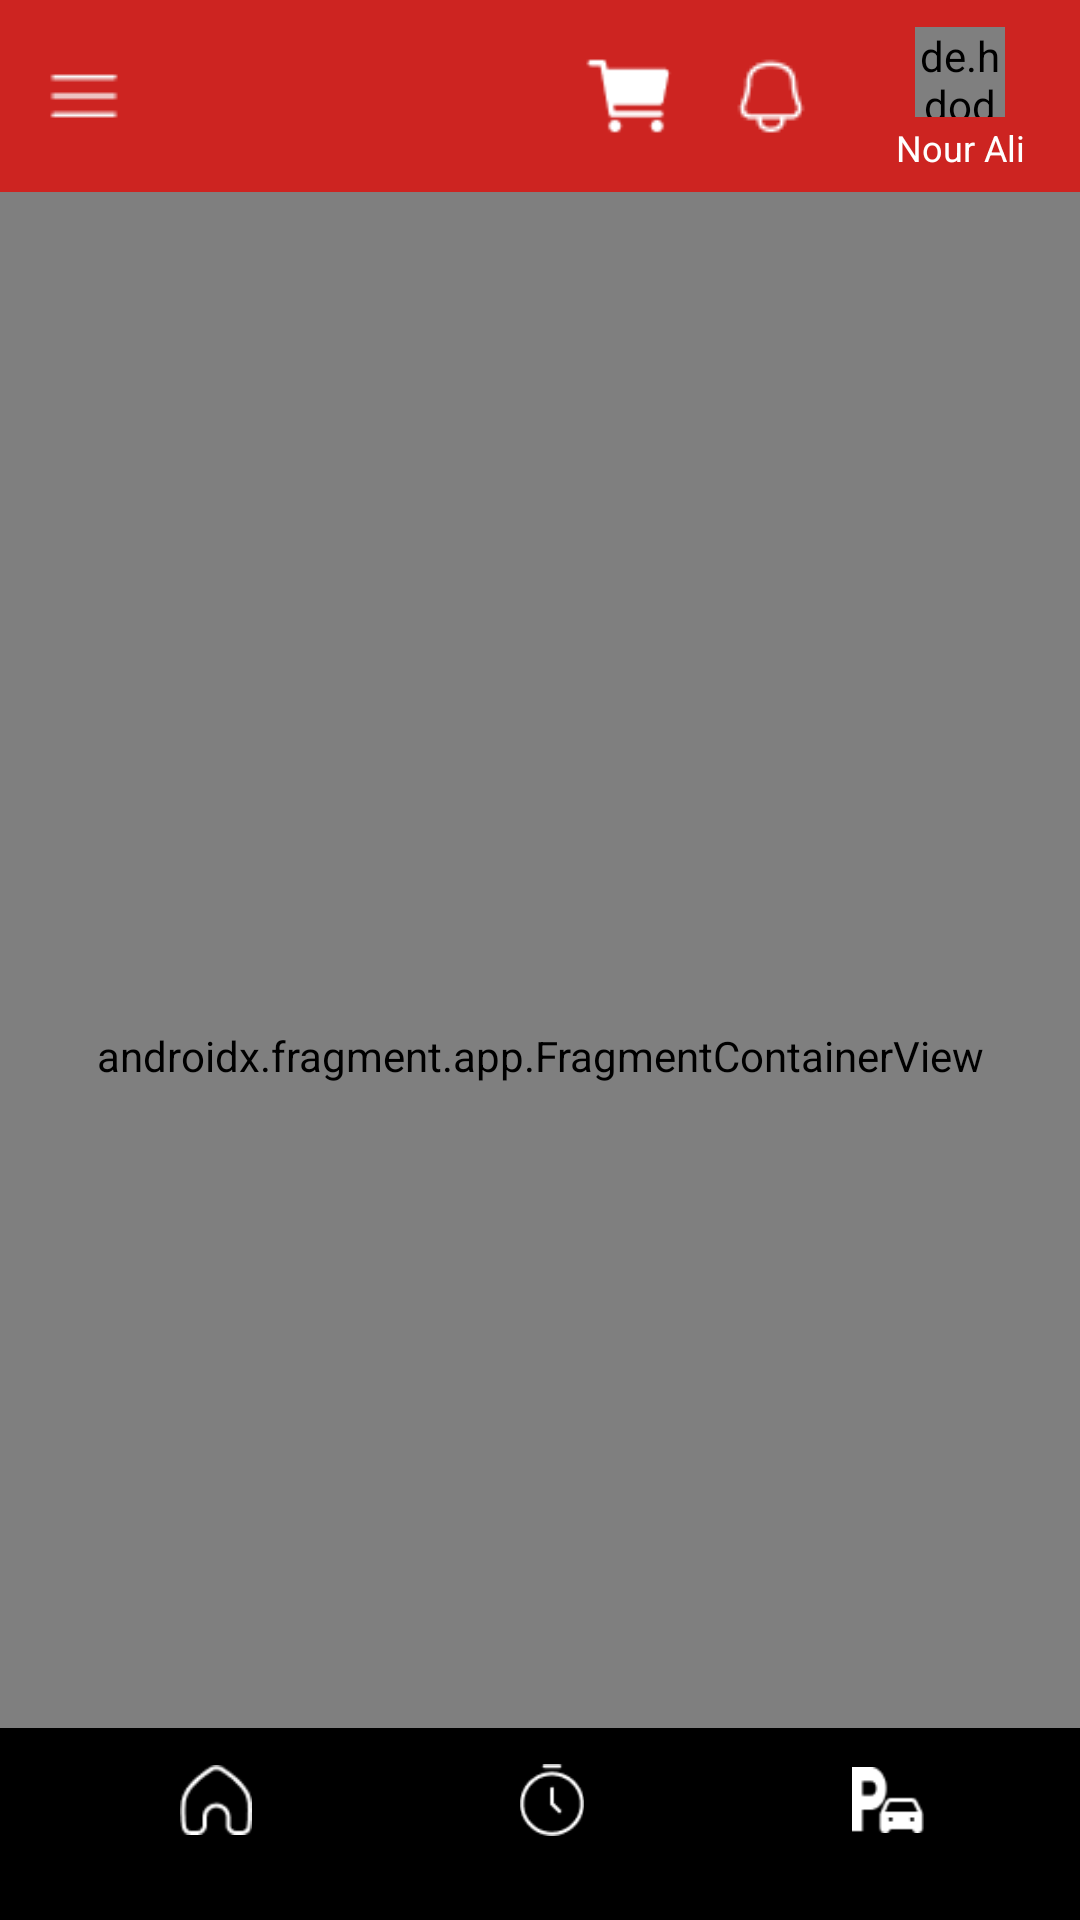

This screen was rendered from an Android layout file. Write that file and the resources it references.
<!-- AndroidManifest.xml: application theme Theme.GP -->
<!-- res/layout/activity_customer.xml -->
<?xml version="1.0" encoding="utf-8"?>
<layout xmlns:android="http://schemas.android.com/apk/res/android"
    xmlns:app="http://schemas.android.com/apk/res-auto"
    xmlns:tools="http://schemas.android.com/tools">

    <androidx.drawerlayout.widget.DrawerLayout
        android:id="@+id/drawerLayout"
        tools:openDrawer="start"
        android:fitsSystemWindows="true"
        android:layout_width="match_parent"
        android:layout_height="match_parent"
        tools:context=".customer.CustomerActivity">

        <RelativeLayout
            android:layout_width="match_parent"
            android:layout_height="match_parent">

            <androidx.appcompat.widget.Toolbar
                android:id="@+id/toolbar"
                android:layout_width="match_parent"
                android:layout_height="?attr/actionBarSize"
                android:background="@color/colorPrimary"
                android:theme="@style/ThemeOverlay.AppCompat.Dark"
                app:menu="@menu/toolbar_menu"
                app:navigationIcon="@drawable/menu_hamburger"
                app:layout_constraintBottom_toBottomOf="parent"
                app:layout_constraintEnd_toEndOf="parent"
                app:layout_constraintStart_toStartOf="parent"
                app:layout_constraintTop_toTopOf="parent"/>


            <androidx.fragment.app.FragmentContainerView
                android:id="@+id/nav_host_fragment_customer"
                android:name="androidx.navigation.fragment.NavHostFragment"
                android:layout_width="match_parent"
                android:layout_height="match_parent"
                android:layout_below="@id/toolbar"
                android:layout_alignParentStart="true"
                android:layout_alignParentEnd="true"
                app:defaultNavHost="true"
                app:navGraph="@navigation/nav_customer_graph" />

            <androidx.coordinatorlayout.widget.CoordinatorLayout
                android:layout_width="match_parent"
                android:layout_height="match_parent">

                <com.google.android.material.bottomappbar.BottomAppBar
                    android:id="@+id/bottonAppBar"
                    android:layout_width="match_parent"
                    android:layout_height="?attr/actionBarSize"
                    android:layout_gravity="bottom"
                    app:backgroundTint="@color/black">

                    <com.google.android.material.bottomnavigation.BottomNavigationView
                        android:id="@+id/bottomNavigation"
                        android:layout_width="wrap_content"
                        android:layout_height="wrap_content"
                        app:itemIconTint="@color/white"
                        app:labelVisibilityMode="labeled"
                        app:menu="@menu/bottom_navigation_menu"
                        app:backgroundTint="@android:color/transparent"
                        app:itemActiveIndicatorStyle="@style/App.Custom.BottomIndicator"
                        android:fitsSystemWindows="true"/>

                </com.google.android.material.bottomappbar.BottomAppBar>

            </androidx.coordinatorlayout.widget.CoordinatorLayout>

        </RelativeLayout>


        <com.google.android.material.navigation.NavigationView
            android:id="@+id/navigation_drawer"
            android:layout_width="280dp"
            android:layout_height="match_parent"
            android:background="@color/white"
            android:layout_gravity="start"
            app:headerLayout="@layout/header_layout"
            app:menu="@menu/navigation_drawer"
            app:itemTextColor="@color/black"
            app:itemIconTint="@color/black"
            app:itemIconSize="18dp"
            app:itemRippleColor="@color/colorPrimary"/>

    </androidx.drawerlayout.widget.DrawerLayout>
</layout>
<!-- res/layout/header_layout.xml (included above) -->
<?xml version="1.0" encoding="utf-8"?>
<androidx.constraintlayout.widget.ConstraintLayout
    xmlns:android="http://schemas.android.com/apk/res/android"
    xmlns:app="http://schemas.android.com/apk/res-auto"
    android:layout_width="match_parent"
    android:layout_height="190dp"
    android:background="@color/white">

    <Button
        android:id="@+id/back_drawer"
        android:layout_width="wrap_content"
        android:layout_height="wrap_content"
        android:layout_marginTop="20dp"
        android:background="@android:color/transparent"
        android:drawableLeft="@drawable/nav_back"
        app:layout_constraintStart_toStartOf="parent"
        app:layout_constraintTop_toTopOf="parent" />

    <de.hdodenhof.circleimageview.CircleImageView
        android:id="@+id/circleImageView"
        android:layout_width="60dp"
        android:layout_height="60dp"
        android:layout_marginStart="32dp"
        android:layout_marginTop="28dp"
        android:src="@drawable/nav_account_img"
        app:layout_constraintStart_toStartOf="parent"
        app:layout_constraintTop_toBottomOf="@+id/back_drawer" />

    <TextView
        android:id="@+id/fullNameProfile"
        android:layout_width="130dp"
        android:layout_height="wrap_content"
        android:layout_marginStart="20dp"
        android:layout_marginTop="112dp"
        android:maxLines="1"
        android:ellipsize="end"
        android:text="Sara Gamal"
        android:textSize="20sp"
        app:layout_constraintStart_toEndOf="@+id/circleImageView"
        app:layout_constraintTop_toTopOf="parent" />

    <View
        android:layout_width="match_parent"
        android:layout_height="1dp"
        android:background="#74969696"
        app:layout_constraintBottom_toBottomOf="parent"
        app:layout_constraintEnd_toEndOf="parent"
        app:layout_constraintStart_toStartOf="parent" />

</androidx.constraintlayout.widget.ConstraintLayout>
<!-- resources referenced by this layout -->
<resources>
  <color name="black">#FF000000</color>
  <color name="colorPrimary">#CD2421</color>
  <color name="white">#FFFFFFFF</color>
  <!-- drawable menu_hamburger: png bitmap (drawable, 247 bytes) -->
  <!-- drawable nav_account_img: png bitmap (drawable, 7064 bytes) -->
  <style name="App.Custom.BottomIndicator" parent="Widget.Material3.BottomNavigationView.ActiveIndicator">
          <item name="android:color">@color/colorPrimary</item>
      </style>
  <style name="Theme.GP" parent="Base.Theme.GP" />
  <style name="Base.Theme.GP" parent="Theme.Material3.DayNight.NoActionBar">
          
          
          <item name="colorPrimary">@color/colorPrimary</item>
          <item name="colorPrimaryVariant">@color/colorPrimary</item>
          <item name="colorOnPrimary">@color/white</item>
          <item name="windowNoTitle">true</item>
          <item name="android:statusBarColor">@color/colorPrimary</item>
          <item name="android:windowLightStatusBar">false</item>
          <item name="android:navigationBarColor">@color/black</item>
          <item name="android:windowLightNavigationBar" tools:targetApi="o_mr1">false</item>
      </style>
</resources>
